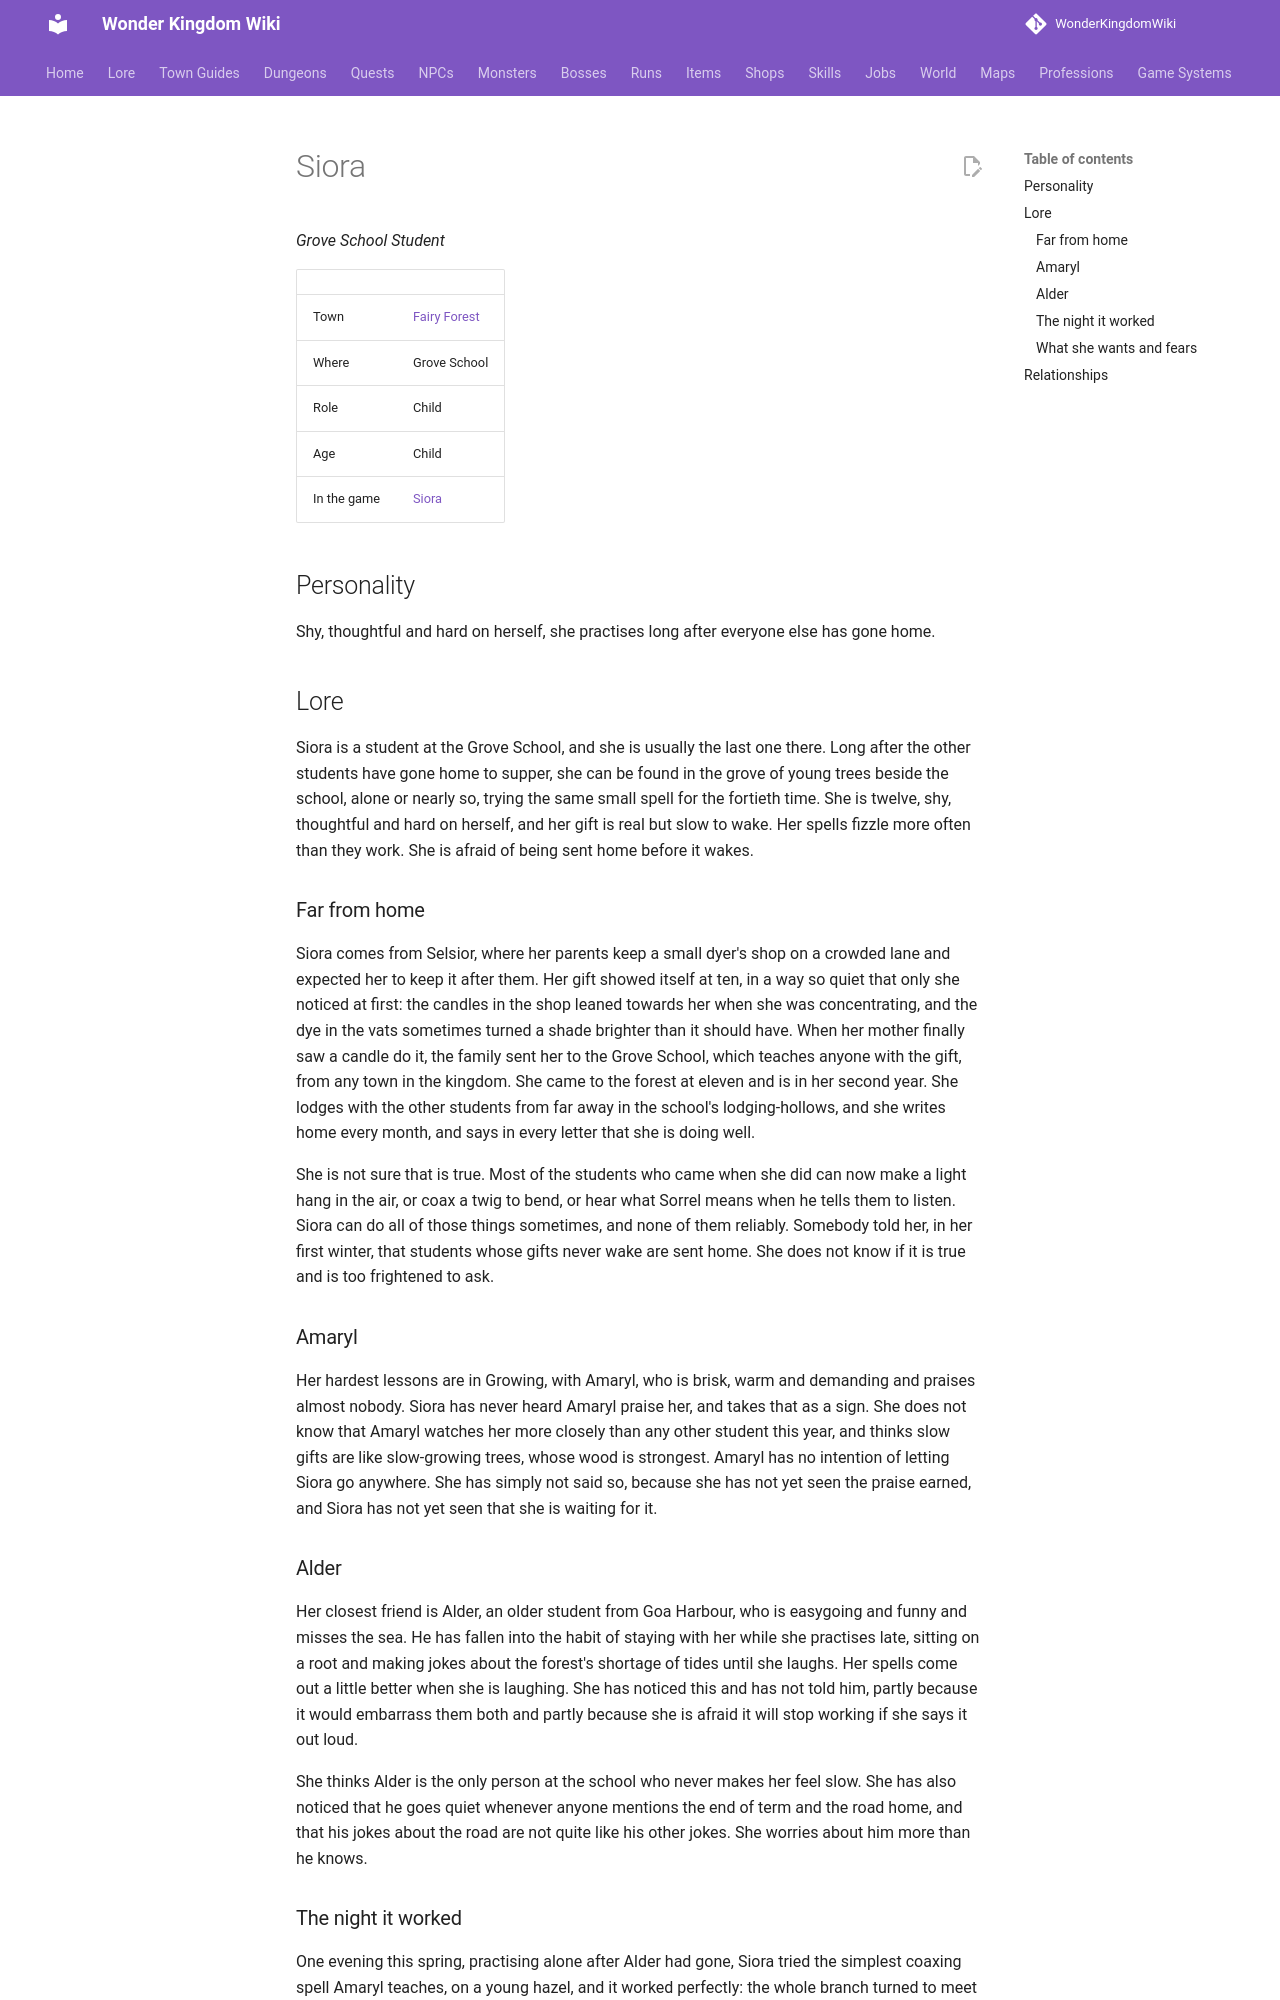

repository: alonohana627/WonderKingdomWiki · page: lore/people/fairy-forest/siora_student/index.html · generator: mkdocs

<!-- Generated by tools/people.py from data/people/. Do not edit: changes are overwritten. -->

# Siora

*Grove School Student*

|  |  |
|---|---|
| Town | [Fairy Forest](../../towns/fairy-forest.md) |
| Where | Grove School |
| Role | Child |
| Age | Child |
| In the game | [Siora](../../../npcs/siora_student.md) |

## Personality

Shy, thoughtful and hard on herself, she practises long after everyone else has gone home.

## Lore

Siora is a student at the Grove School, and she is usually the last one there. Long after the other students have gone home to supper, she can be found in the grove of young trees beside the school, alone or nearly so, trying the same small spell for the fortieth time. She is twelve, shy, thoughtful and hard on herself, and her gift is real but slow to wake. Her spells fizzle more often than they work. She is afraid of being sent home before it wakes.

### Far from home

Siora comes from Selsior, where her parents keep a small dyer's shop on a crowded lane and expected her to keep it after them. Her gift showed itself at ten, in a way so quiet that only she noticed at first: the candles in the shop leaned towards her when she was concentrating, and the dye in the vats sometimes turned a shade brighter than it should have. When her mother finally saw a candle do it, the family sent her to the Grove School, which teaches anyone with the gift, from any town in the kingdom. She came to the forest at eleven and is in her second year. She lodges with the other students from far away in the school's lodging-hollows, and she writes home every month, and says in every letter that she is doing well.

She is not sure that is true. Most of the students who came when she did can now make a light hang in the air, or coax a twig to bend, or hear what Sorrel means when he tells them to listen. Siora can do all of those things sometimes, and none of them reliably. Somebody told her, in her first winter, that students whose gifts never wake are sent home. She does not know if it is true and is too frightened to ask.

### Amaryl

Her hardest lessons are in Growing, with Amaryl, who is brisk, warm and demanding and praises almost nobody. Siora has never heard Amaryl praise her, and takes that as a sign. She does not know that Amaryl watches her more closely than any other student this year, and thinks slow gifts are like slow-growing trees, whose wood is strongest. Amaryl has no intention of letting Siora go anywhere. She has simply not said so, because she has not yet seen the praise earned, and Siora has not yet seen that she is waiting for it.

### Alder

Her closest friend is Alder, an older student from Goa Harbour, who is easygoing and funny and misses the sea. He has fallen into the habit of staying with her while she practises late, sitting on a root and making jokes about the forest's shortage of tides until she laughs. Her spells come out a little better when she is laughing. She has noticed this and has not told him, partly because it would embarrass them both and partly because she is afraid it will stop working if she says it out loud.

She thinks Alder is the only person at the school who never makes her feel slow. She has also noticed that he goes quiet whenever anyone mentions the end of term and the road home, and that his jokes about the road are not quite like his other jokes. She worries about him more than he knows.
